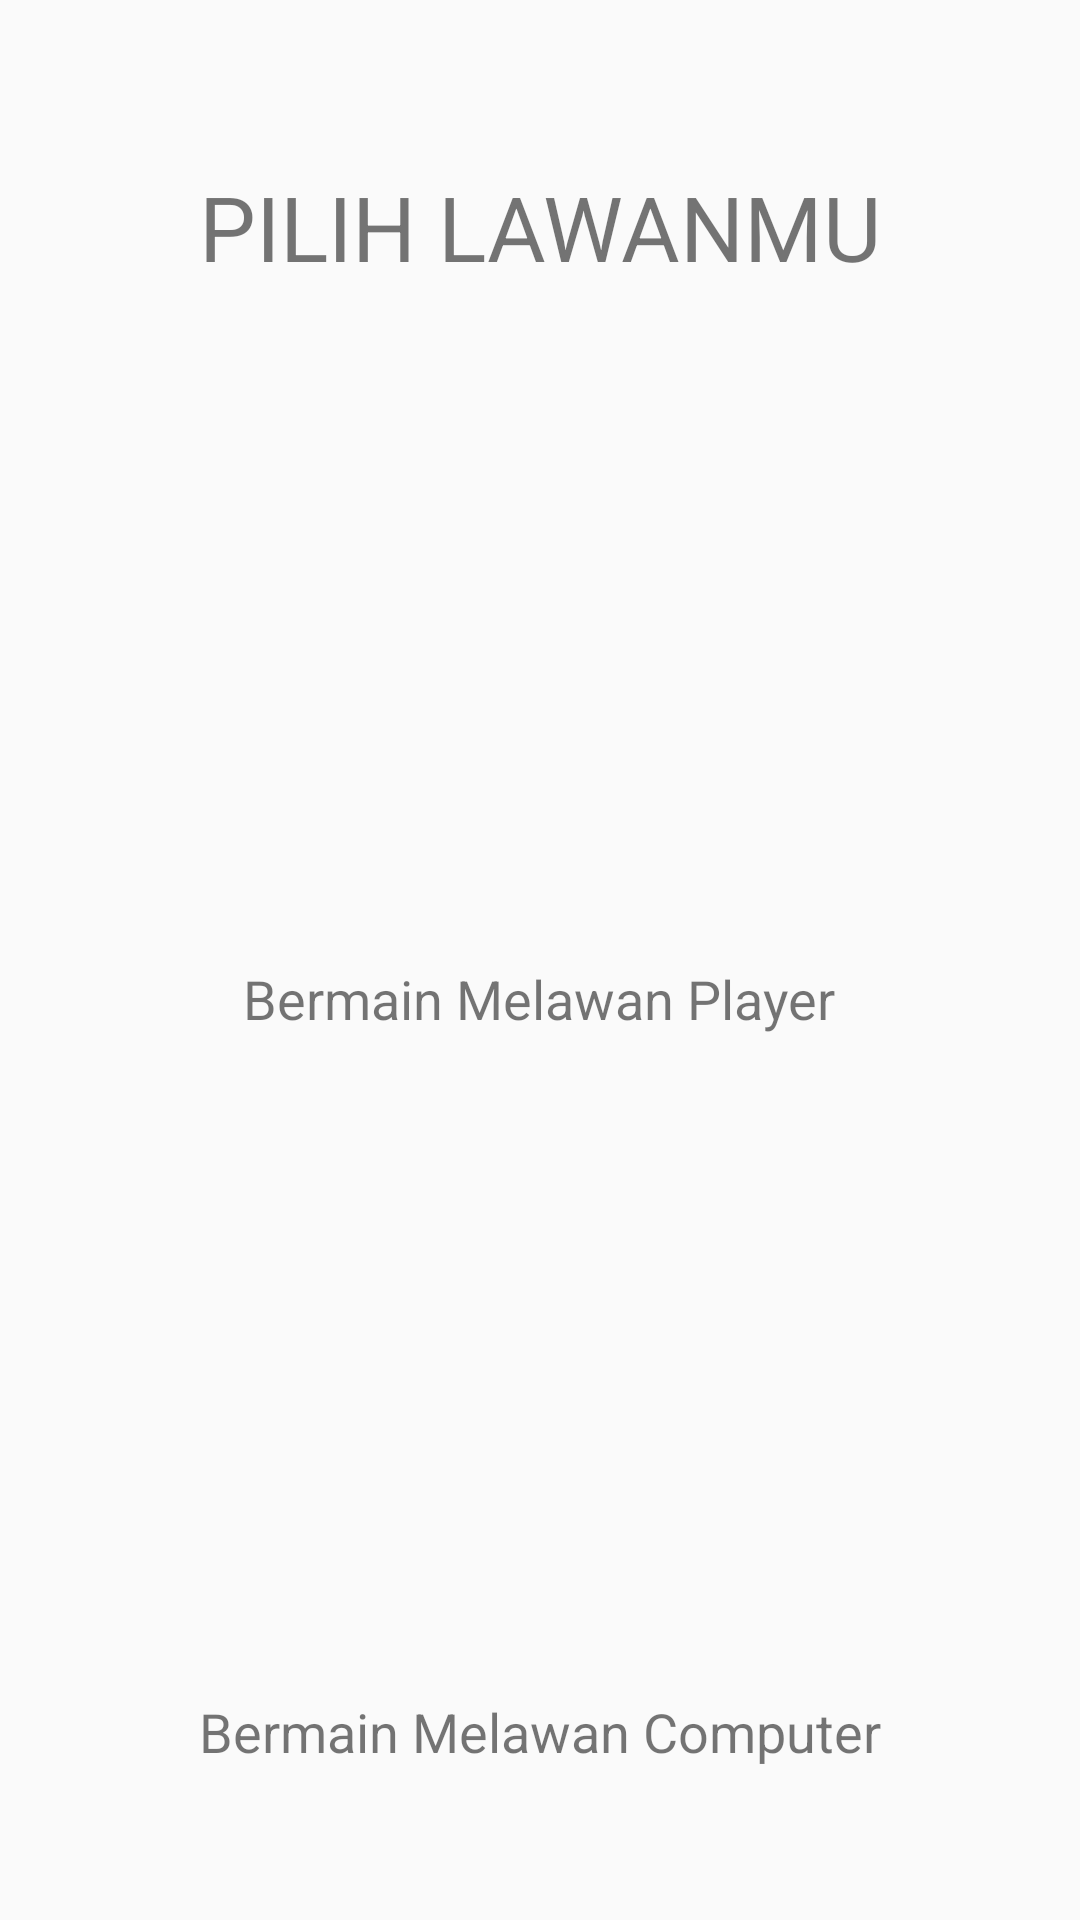

Layout XML and referenced resources for this Android screen:
<!-- AndroidManifest.xml: application theme AppTheme -->
<!-- res/layout/activity_pilih.xml -->
<?xml version="1.0" encoding="utf-8"?>
<LinearLayout xmlns:android="http://schemas.android.com/apk/res/android"
    xmlns:app="http://schemas.android.com/apk/res-auto"
    xmlns:tools="http://schemas.android.com/tools"
    android:layout_width="match_parent"
    android:layout_height="match_parent"
    tools:context=".PilihActivity"
    android:orientation="vertical"
    android:gravity="center"
    android:layout_alignParentTop="true">

<RelativeLayout
    android:layout_width="wrap_content"
    android:layout_height="wrap_content"
    android:orientation="horizontal"
    android:layout_marginLeft="16dp"
    android:layout_marginRight="16dp">
    <TextView
        android:layout_width="wrap_content"
        android:layout_height="wrap_content"
        android:text="PILIH LAWANMU"
        android:textSize="30sp"
        android:layout_centerInParent="true"/>
    <ImageView
        android:layout_width="50dp"
        android:layout_height="50dp"
        android:src="@drawable/ic_account_box_black_24dp"
        android:id="@+id/btn_profile"
        android:layout_alignParentRight="true"/>


</RelativeLayout>
    <ImageView
        android:id="@+id/pilPlyr"
        android:layout_width="wrap_content"
        android:layout_height="180dp"
        android:layout_margin="20dp" />
    <TextView
        android:id="@+id/txtVsPlyr"
        android:layout_width="wrap_content"
        android:layout_height="wrap_content"
        android:text="Bermain Melawan Player"
        android:textSize="@dimen/tlsPilih"/>


    <ImageView
        android:id="@+id/pilCom"
        android:layout_width="wrap_content"
        android:layout_height="180dp"
        android:layout_margin="20dp"
        />


    <TextView
        android:id="@+id/txtVsComp"
        android:layout_width="wrap_content"
        android:layout_height="wrap_content"
        android:text="Bermain Melawan Computer"
        android:textSize="@dimen/tlsPilih"
        />

</LinearLayout>
<!-- resources referenced by this layout -->
<resources>
  <dimen name="tlsPilih">18sp</dimen>
  <style name="AppTheme" parent="Theme.AppCompat.Light.NoActionBar">
          
          <item name="colorPrimary">@color/colorPrimary</item>
          <item name="colorPrimaryDark">@color/colorPrimaryDark</item>
          <item name="colorAccent">@color/colorAccent</item>
      </style>
  <color name="colorPrimary">#008577</color>
  <color name="colorPrimaryDark">#00574B</color>
  <color name="colorAccent">#D81B60</color>
</resources>
